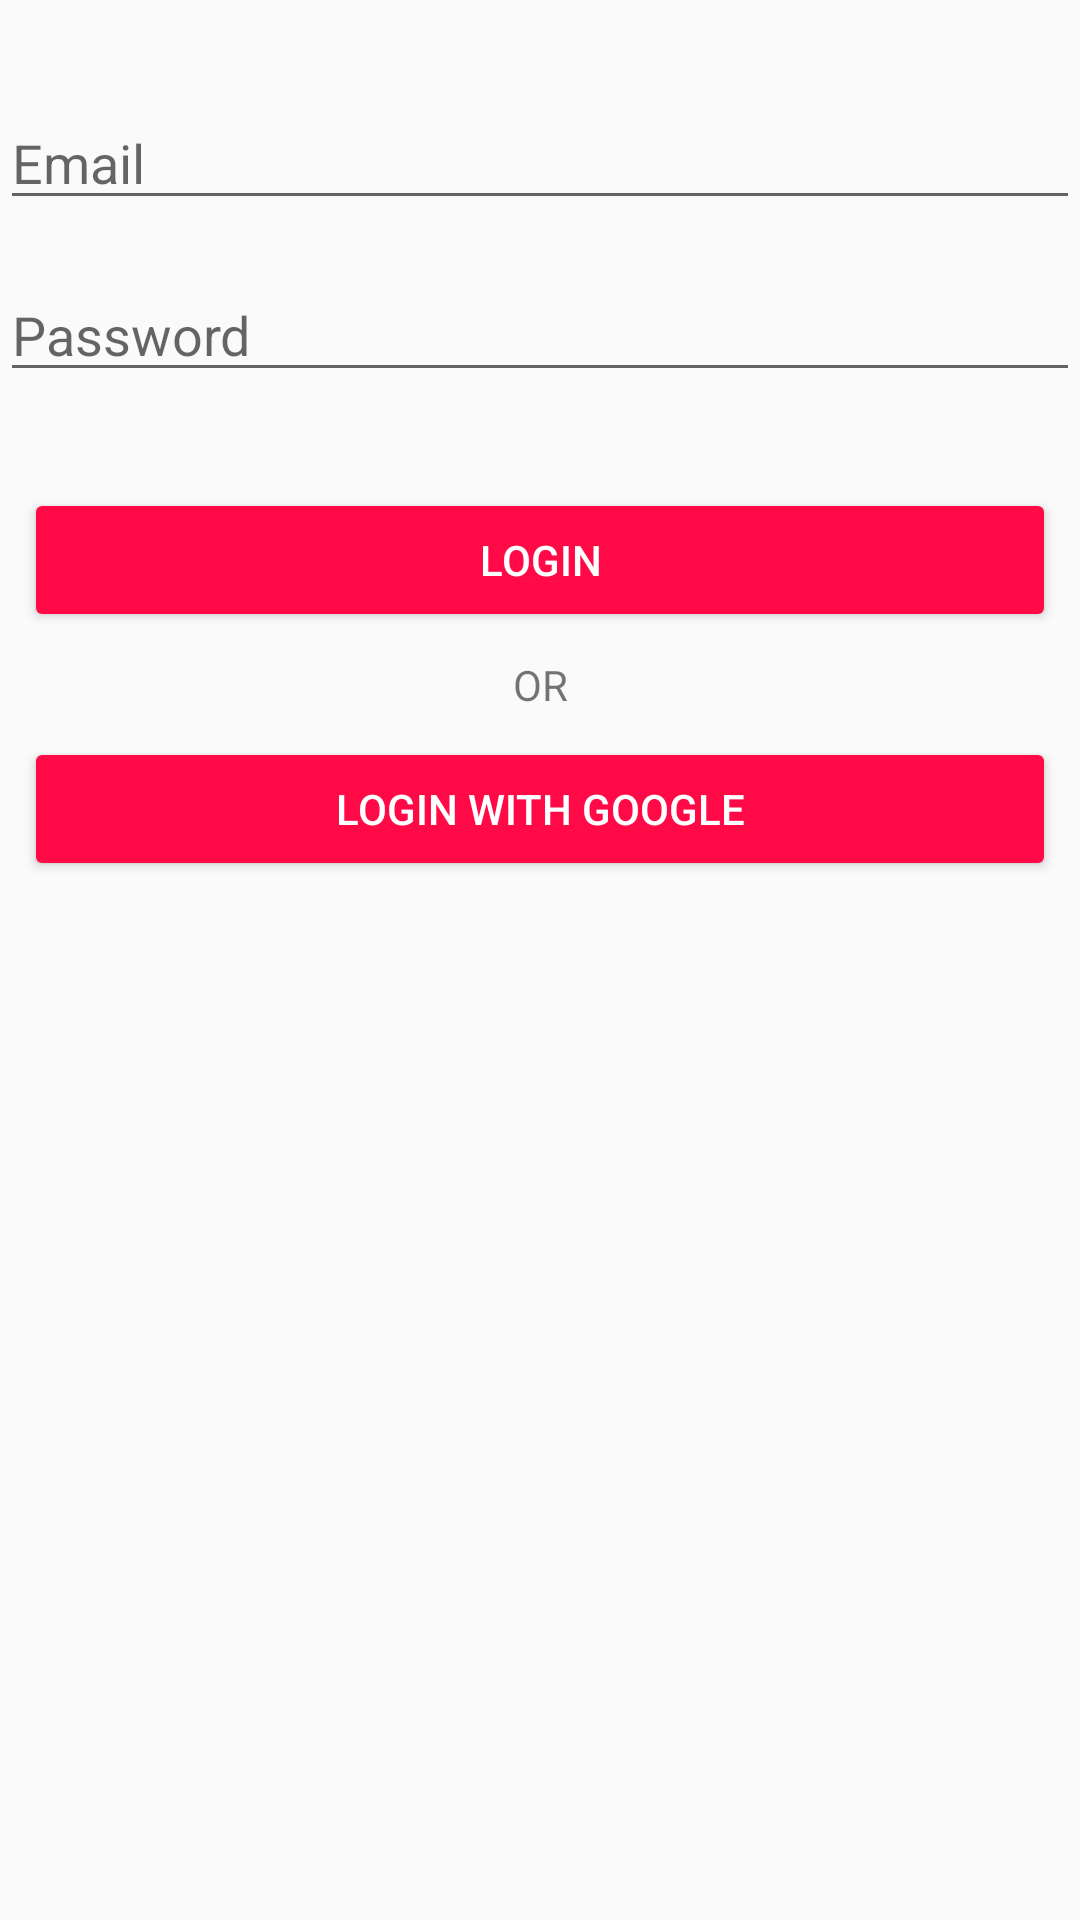

Android layout source for this screen:
<!-- AndroidManifest.xml: application theme Theme.SunibTinder -->
<!-- res/layout/fragment_login.xml -->
<?xml version="1.0" encoding="utf-8"?>
<FrameLayout xmlns:android="http://schemas.android.com/apk/res/android"
    xmlns:app="http://schemas.android.com/apk/res-auto"
    xmlns:tools="http://schemas.android.com/tools"
    android:layout_width="match_parent"
    android:layout_height="match_parent"
    tools:context=".LoginFragment">

    <androidx.constraintlayout.widget.ConstraintLayout
        android:layout_width="match_parent"
        android:layout_height="match_parent"
        android:orientation="vertical"
        android:rotationX="0">


        <EditText
            android:id="@+id/email"
            android:layout_width="0dp"
            android:layout_height="wrap_content"
            android:layout_marginTop="32dp"
            android:autofillHints="emailAddress"
            android:hint="@string/email_binus_ac_id"
            android:inputType="textEmailAddress"
            app:layout_constraintEnd_toEndOf="parent"
            app:layout_constraintStart_toStartOf="parent"
            app:layout_constraintTop_toTopOf="parent"
            tools:ignore="MissingConstraints" />

        <EditText
            android:id="@+id/password"
            android:layout_width="0dp"
            android:layout_height="wrap_content"
            android:layout_marginTop="16dp"
            android:ems="10"
            android:hint="@string/password"
            android:inputType="textPassword"
            app:layout_constraintEnd_toEndOf="parent"
            app:layout_constraintHorizontal_bias="0.0"
            app:layout_constraintStart_toStartOf="parent"
            app:layout_constraintTop_toBottomOf="@+id/email" />

        <Button
            android:id="@+id/loginBtn"
            android:layout_width="0dp"
            android:layout_height="wrap_content"
            android:layout_marginStart="8dp"
            android:layout_marginTop="32dp"
            android:layout_marginEnd="8dp"
            android:backgroundTint="@color/MainColor"
            android:text="@string/login"
            android:textColor="@color/White"
            app:cornerRadius="10dp"
            app:layout_constraintEnd_toEndOf="parent"
            app:layout_constraintHorizontal_bias="0.0"
            app:layout_constraintStart_toStartOf="parent"
            app:layout_constraintTop_toBottomOf="@+id/password"
            tools:ignore="MissingConstraints" />

        <Button
            android:id="@+id/loginGoogleBtn"
            android:layout_width="0dp"
            android:layout_height="wrap_content"
            android:layout_marginStart="8dp"
            android:layout_marginTop="8dp"
            android:layout_marginEnd="8dp"
            android:backgroundTint="@color/MainColor"
            android:text="@string/login_with_google"
            android:textColor="@color/White"
            app:cornerRadius="@android:dimen/app_icon_size"
            app:layout_constraintEnd_toEndOf="parent"
            app:layout_constraintHorizontal_bias="1.0"
            app:layout_constraintStart_toStartOf="parent"
            app:layout_constraintTop_toBottomOf="@+id/textView"
            tools:ignore="MissingConstraints" />

        <TextView
            android:id="@+id/textView"
            android:layout_width="wrap_content"
            android:layout_height="wrap_content"
            android:layout_marginTop="8dp"
            android:text="@string/or"
            app:layout_constraintEnd_toEndOf="parent"
            app:layout_constraintStart_toStartOf="parent"
            app:layout_constraintTop_toBottomOf="@+id/loginBtn" />


    </androidx.constraintlayout.widget.ConstraintLayout>
</FrameLayout>
<!-- resources referenced by this layout -->
<resources>
  <color name="MainColor">#FF0A47</color>
  <color name="White">#FFFFFF</color>
  <string name="email_binus_ac_id">Email</string>
  <string name="login">Login</string>
  <string name="login_with_google">Login With Google</string>
  <string name="or">OR</string>
  <string name="password">Password</string>
  <style name="Theme.SunibTinder" parent="Theme.AppCompat.Light.NoActionBar">
          
          <item name="colorPrimary">@color/purple_500</item>
          <item name="colorPrimaryVariant">@color/purple_700</item>
          <item name="colorOnPrimary">@color/white</item>
          
          <item name="colorSecondary">@color/teal_200</item>
          <item name="colorSecondaryVariant">@color/teal_700</item>
          <item name="colorOnSecondary">@color/black</item>
          
          <item name="android:statusBarColor" tools:targetApi="l">?attr/colorPrimaryVariant</item>
          
      </style>
  <color name="purple_500">#FF6200EE</color>
  <color name="purple_700">#FF3700B3</color>
  <color name="white">#FFFFFF</color>
  <color name="teal_200">#FF03DAC5</color>
  <color name="teal_700">#FF018786</color>
  <color name="black">#FF000000</color>
</resources>
